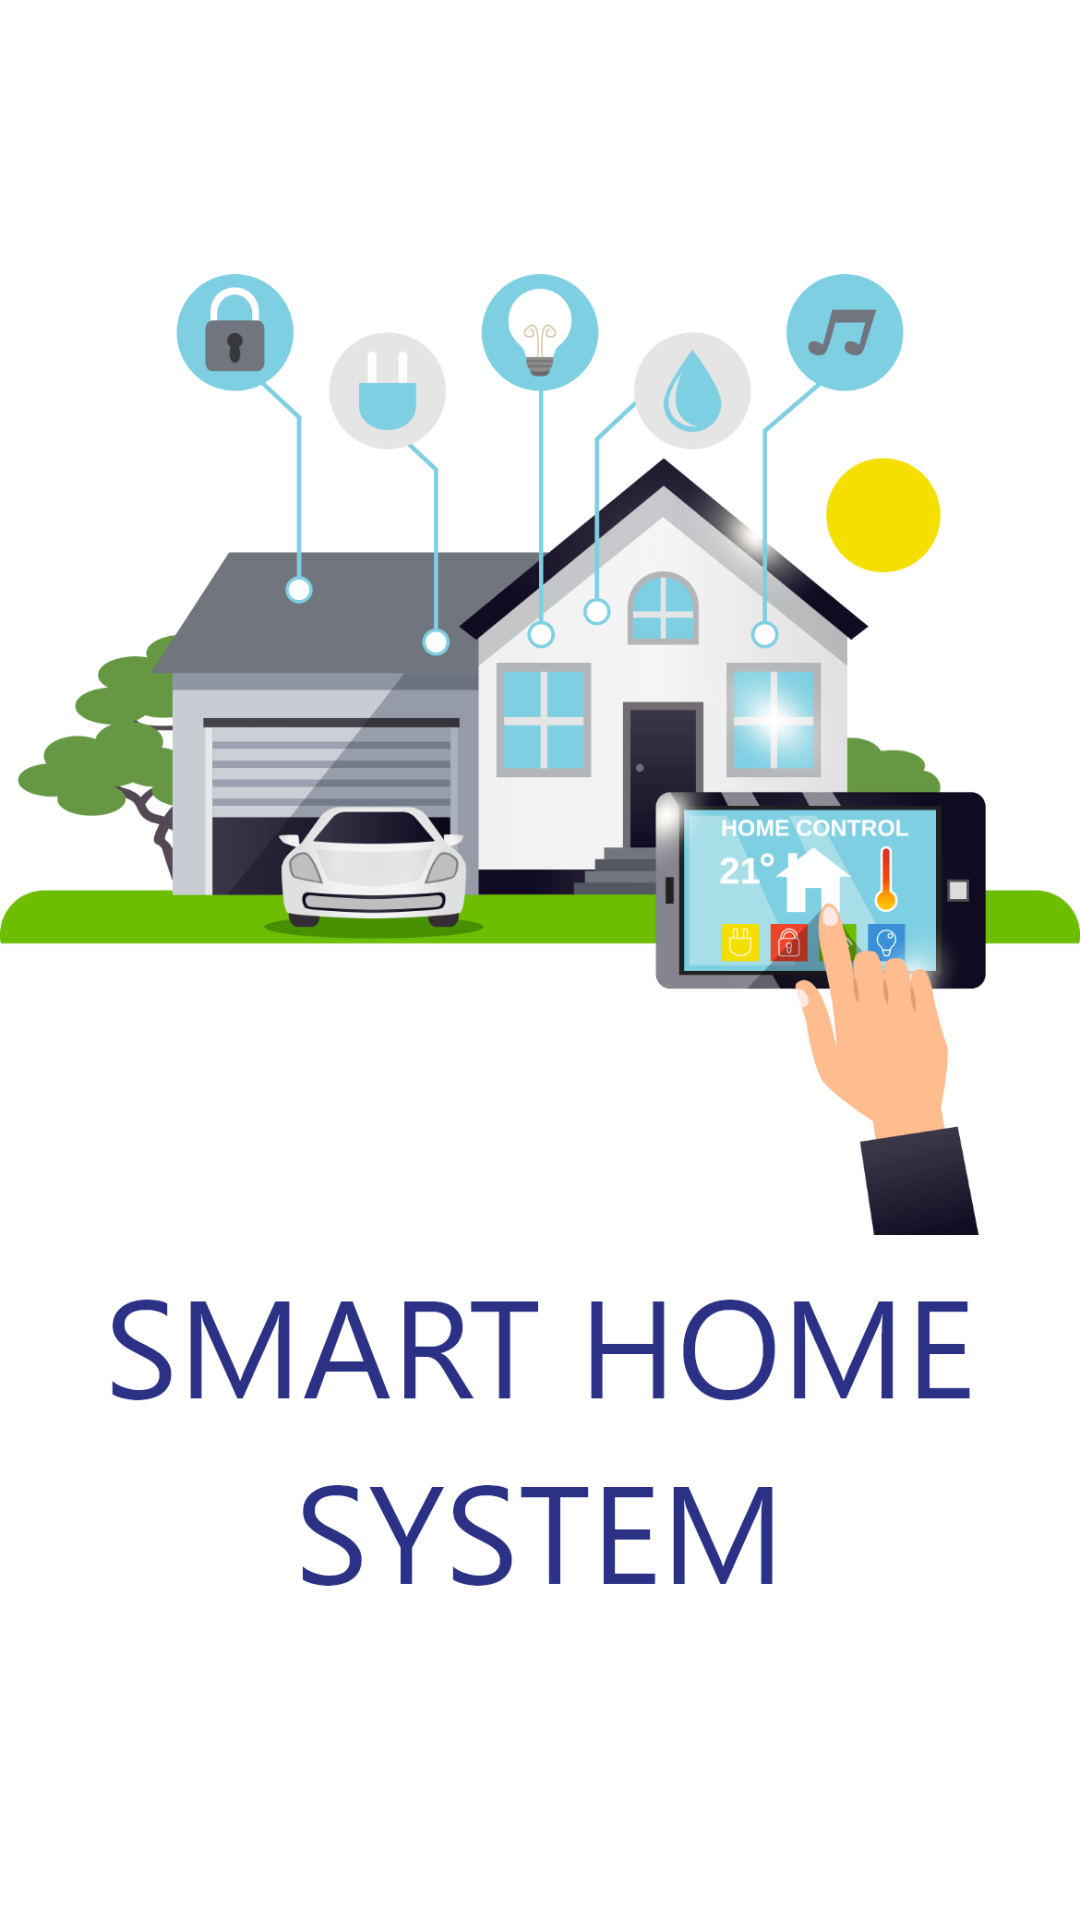

Android layout source for this screen:
<!-- AndroidManifest.xml: application theme Theme.IOTasgm -->
<!-- res/layout/fragment_home.xml -->
<?xml version="1.0" encoding="utf-8"?>
<androidx.constraintlayout.widget.ConstraintLayout xmlns:android="http://schemas.android.com/apk/res/android"
    xmlns:app="http://schemas.android.com/apk/res-auto"
    xmlns:tools="http://schemas.android.com/tools"
    android:layout_width="match_parent"
    android:layout_height="match_parent"
    tools:context=".HomeFragment">


    <ImageView
        android:id="@+id/imageView5"
        android:layout_width="wrap_content"
        android:layout_height="wrap_content"
        android:src="@drawable/homepage"
        app:layout_constraintBottom_toBottomOf="parent"
        app:layout_constraintEnd_toEndOf="parent"
        app:layout_constraintHorizontal_bias="0.545"
        app:layout_constraintStart_toStartOf="parent"
        app:layout_constraintTop_toTopOf="parent"
        app:layout_constraintVertical_bias="0.472"

        />


</androidx.constraintlayout.widget.ConstraintLayout>
<!-- resources referenced by this layout -->
<resources>
  <!-- drawable homepage: png bitmap (drawable-hdpi, 112278 bytes) -->
  <style name="Theme.IOTasgm" parent="Theme.MaterialComponents.DayNight.DarkActionBar">
          
          <item name="colorPrimary">@color/teal_200</item>
          <item name="colorPrimaryVariant">@color/teal_200</item>
          <item name="colorOnPrimary">@color/white</item>
          
          <item name="colorSecondary">@color/teal_200</item>
          <item name="colorSecondaryVariant">@color/teal_700</item>
          <item name="colorOnSecondary">@color/black</item>
          
          <item name="android:statusBarColor" tools:targetApi="l">?attr/colorPrimaryVariant</item>
          
      </style>
  <color name="teal_200">#3EB2F3</color>
  <color name="white">#FFFFFFFF</color>
  <color name="teal_700">#FF018786</color>
  <color name="black">#FF000000</color>
</resources>
